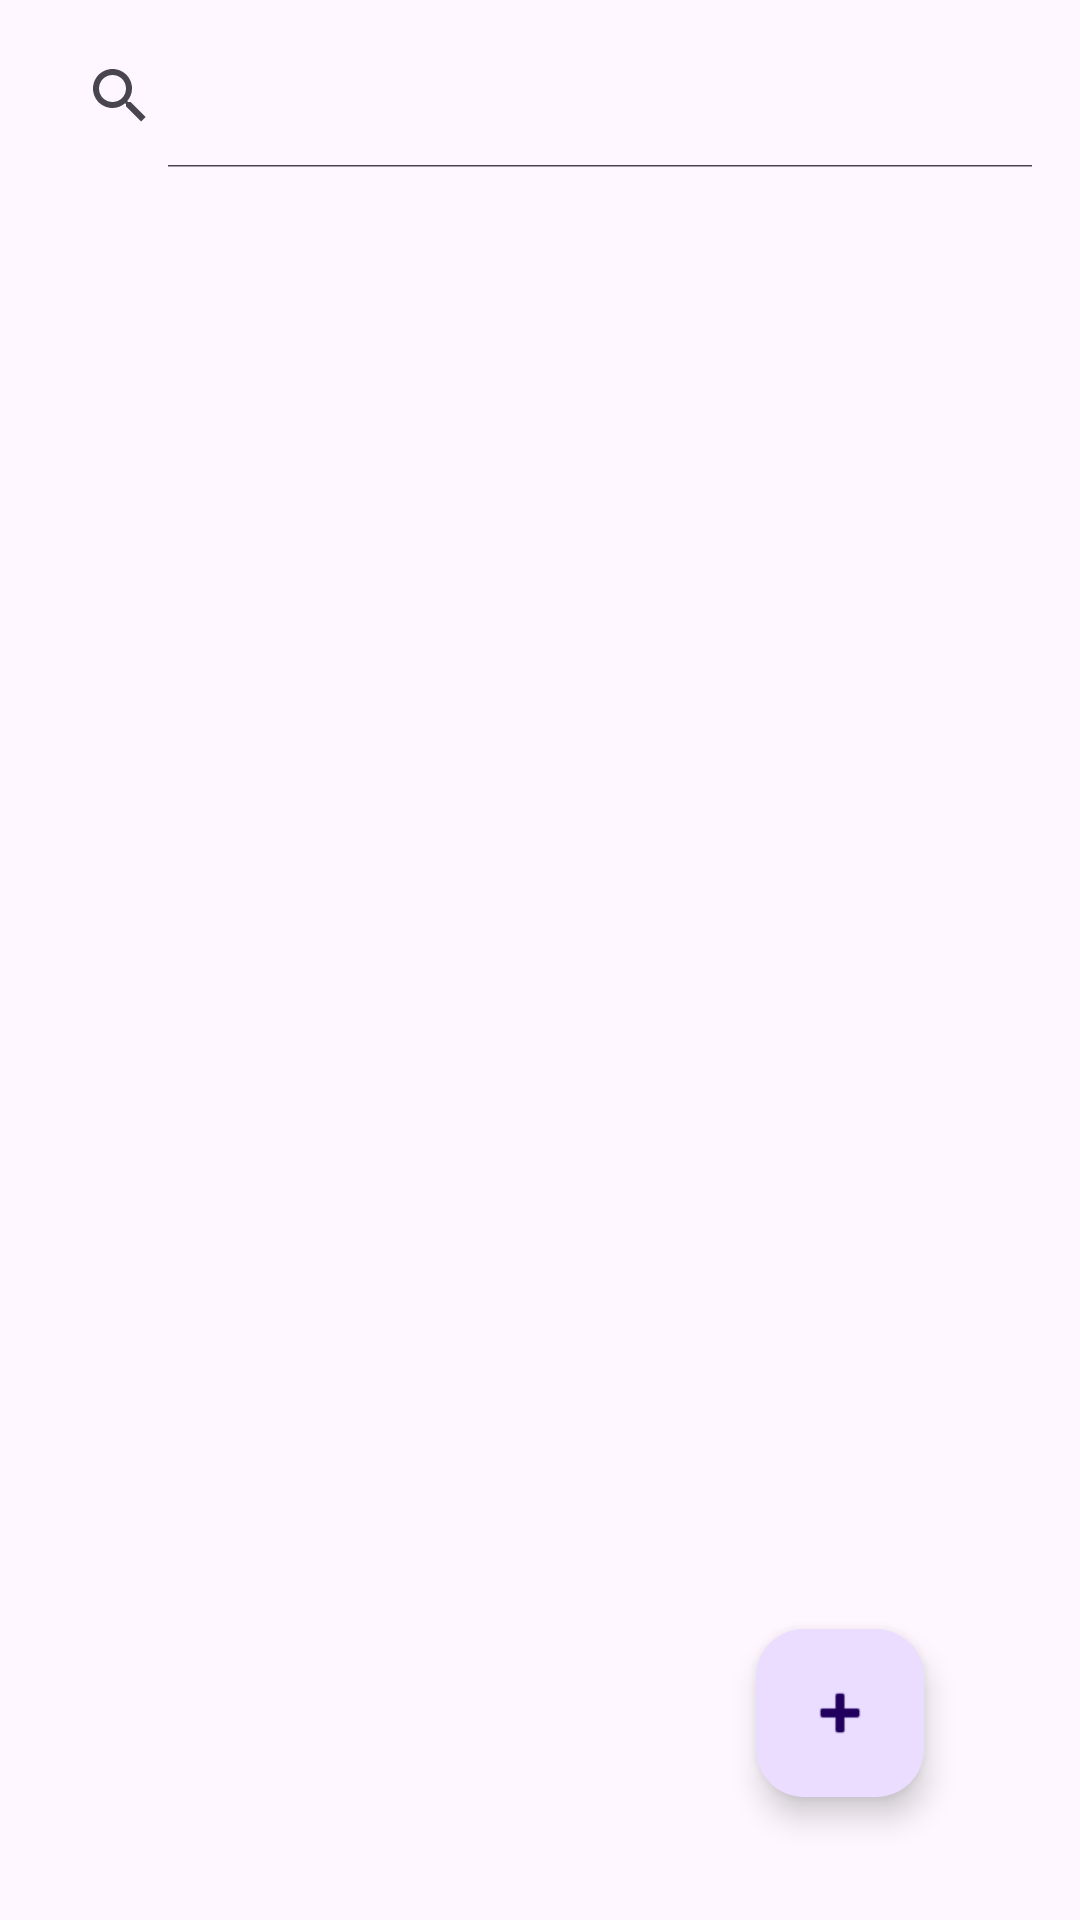

Here is an Android app screen rendered from its layout file. Give the layout XML and the strings, colors and styles it references.
<!-- AndroidManifest.xml: application theme Theme.MyVacation -->
<!-- res/layout/activity_vacation_list.xml -->
<?xml version="1.0" encoding="utf-8"?>
<androidx.constraintlayout.widget.ConstraintLayout xmlns:android="http://schemas.android.com/apk/res/android"
    xmlns:app="http://schemas.android.com/apk/res-auto"
    xmlns:tools="http://schemas.android.com/tools"
    android:id="@+id/main"
    android:layout_width="match_parent"
    android:layout_height="match_parent"
    tools:context=".UI.VacationList">

    <com.google.android.material.floatingactionbutton.FloatingActionButton
        android:id="@+id/addVacationBtn"
        android:layout_width="wrap_content"
        android:layout_height="wrap_content"
        android:layout_margin="2dp"
        android:clickable="true"
        app:layout_constraintBottom_toBottomOf="parent"
        app:layout_constraintEnd_toEndOf="parent"
        app:layout_constraintHorizontal_bias="0.833"
        app:layout_constraintStart_toStartOf="parent"
        app:layout_constraintTop_toTopOf="parent"
        app:layout_constraintVertical_bias="0.933"
        app:srcCompat="@android:drawable/ic_input_add" />


    <androidx.appcompat.widget.SearchView
        android:id="@+id/searchView"
        android:layout_width="0dp"
        android:layout_height="wrap_content"
        android:layout_margin="8dp"
        android:layout_marginTop="32dp"
        android:queryHint="Search Here"
        app:iconifiedByDefault="false"
        app:layout_constraintEnd_toEndOf="parent"
        app:layout_constraintStart_toStartOf="parent"
        app:layout_constraintTop_toTopOf="parent" />


    <androidx.recyclerview.widget.RecyclerView
        android:id="@+id/vacationlistrecyclerview"
        android:layout_width="409dp"
        android:layout_height="627dp"
        android:layout_marginLeft="16dp"
        android:layout_marginEnd="24dp"
        android:layout_marginBottom="52dp"
        android:layout_marginTop="200dp"
        app:layout_constraintTop_toBottomOf="@id/searchView"
        app:layout_constraintBottom_toBottomOf="parent"
        app:layout_constraintEnd_toEndOf="parent"
        app:layout_constraintLeft_toLeftOf="parent" />


</androidx.constraintlayout.widget.ConstraintLayout>
<!-- resources referenced by this layout -->
<resources>
  <style name="Theme.MyVacation" parent="Base.Theme.MyVacation" />
  <style name="Base.Theme.MyVacation" parent="Theme.Material3.DayNight">
          
          
      </style>
</resources>
